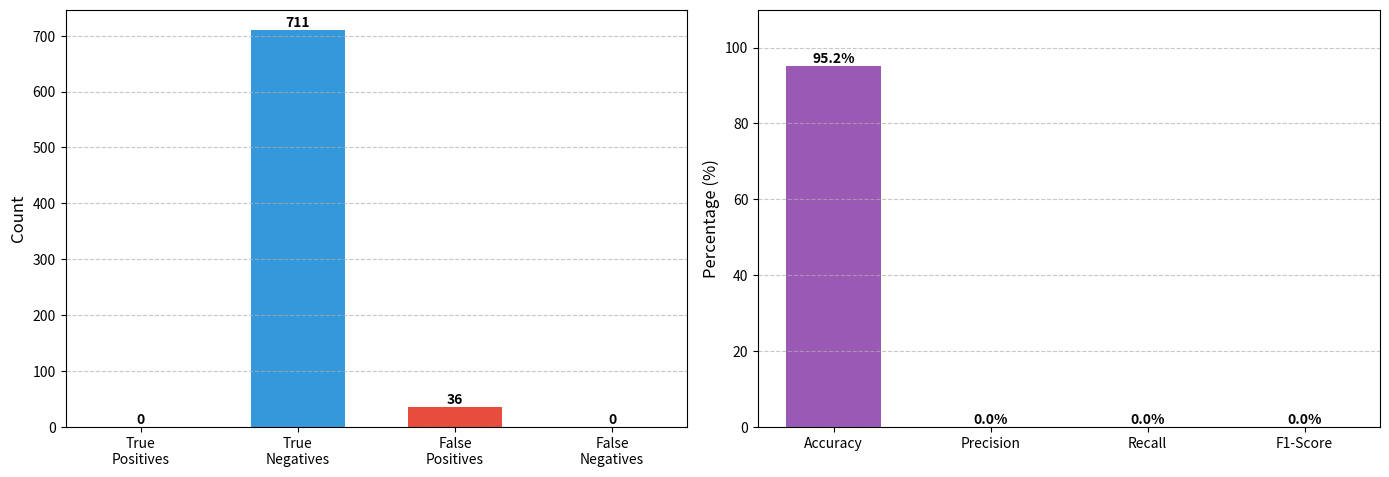

Write the Python code that produced this figure.
import matplotlib.pyplot as plt
import numpy as np


def plot_attack_detection_performance(true_positives=85, true_negatives=90, false_positives=10, false_negatives=15,
                                      model_name="NIDS Model", dataset="CICIOT",
                                      attack_types=None, attack_detection_rates=None):
    """
    Create a bar chart showing the performance metrics for network attack detection.

    Parameters:
    -----------
    true_positives : int
        Number of correctly identified attacks
    true_negatives : int
        Number of correctly identified normal traffic
    false_positives : int
        Number of normal traffic incorrectly labeled as attacks
    false_negatives : int
        Number of attacks incorrectly labeled as normal traffic
    model_name : str
        Name of the model used for detection
    dataset : str
        Name of the dataset used (e.g., "CICIOT", "IOTBOTNET", "IOT")
    attack_types : list of str, optional
        List of attack types to show detection rates for
    attack_detection_rates : list of float, optional
        List of detection rates corresponding to attack_types
    """

    # Calculate metrics
    total = true_positives + true_negatives + false_positives + false_negatives
    accuracy = 100 * (true_positives + true_negatives) / total
    precision = 100 * true_positives / (true_positives + false_positives) if (
                                                                                         true_positives + false_positives) > 0 else 0
    recall = 100 * true_positives / (true_positives + false_negatives) if (true_positives + false_negatives) > 0 else 0
    f1_score = 2 * precision * recall / (precision + recall) if (precision + recall) > 0 else 0

    # Set up figure and primary axis for main metrics
    fig = plt.figure(figsize=(14, 10))

    # First subplot for confusion matrix data
    ax1 = plt.subplot2grid((2, 2), (0, 0))

    # Create grouped bar chart for TP, TN, FP, FN
    categories = ['True\nPositives', 'True\nNegatives', 'False\nPositives', 'False\nNegatives']
    values = [true_positives, true_negatives, false_positives, false_negatives]
    colors = ['#2ecc71', '#3498db', '#e74c3c', '#f39c12']

    bars1 = ax1.bar(categories, values, color=colors, width=0.6)

    # Add data labels to the bars
    for bar in bars1:
        height = bar.get_height()
        ax1.text(bar.get_x() + bar.get_width() / 2., height + 0.1,
                 f'{int(height)}', ha='center', va='bottom', fontweight='bold')

    # Set labels and title
    ax1.set_ylabel('Count', fontsize=12)
    ax1.grid(axis='y', linestyle='--', alpha=0.7)

    # Second subplot for performance metrics
    ax2 = plt.subplot2grid((2, 2), (0, 1))

    # Create bar chart for accuracy, precision, recall, F1
    metrics = ['Accuracy', 'Precision', 'Recall', 'F1-Score']
    performance = [accuracy, precision, recall, f1_score]
    colors = ['#9b59b6', '#1abc9c', '#34495e', '#2980b9']

    bars2 = ax2.bar(metrics, performance, color=colors, width=0.6)

    # Add data labels
    for bar in bars2:
        height = bar.get_height()
        ax2.text(bar.get_x() + bar.get_width() / 2., height + 0.1,
                 f'{height:.1f}%', ha='center', va='bottom', fontweight='bold')

    # Set labels and title
    ax2.set_ylabel('Percentage (%)', fontsize=12)
    ax2.set_ylim(0, 110)  # Set y-axis to go from 0 to 110 to make room for text
    ax2.grid(axis='y', linestyle='--', alpha=0.7)

    # Third subplot for attack type detection rates (if provided)
    if attack_types and attack_detection_rates:
        ax3 = plt.subplot2grid((2, 2), (1, 0), colspan=2)

        # Sort attack types by detection rate for better visualization
        sorted_indices = np.argsort(attack_detection_rates)
        sorted_attack_types = [attack_types[i] for i in sorted_indices]
        sorted_rates = [attack_detection_rates[i] for i in sorted_indices]

        # Create color gradient based on detection rates
        colors = plt.cm.RdYlGn(np.array(sorted_rates) / 100)

        bars3 = ax3.bar(sorted_attack_types, sorted_rates, color=colors, width=0.6)

        # Add data labels
        for bar in bars3:
            height = bar.get_height()
            ax3.text(bar.get_x() + bar.get_width() / 2., height + 0.1,
                     f'{height:.1f}%', ha='center', va='bottom', fontweight='bold')

        # Set labels and title
        ax3.set_title('Detection Rate by Attack Type', fontsize=14, pad=20)
        ax3.set_xlabel('Attack Type', fontsize=12)
        ax3.set_ylabel('Detection Rate (%)', fontsize=12)
        ax3.set_ylim(0, 110)  # Set y-axis to go from 0 to 110 to make room for text
        ax3.grid(axis='y', linestyle='--', alpha=0.7)

        # Rotate x-axis labels if there are many attack types
        if len(attack_types) > 5:
            plt.setp(ax3.get_xticklabels(), rotation=45, ha='right')



    plt.tight_layout()
    plt.subplots_adjust(top=0.9)

    return fig


# Example usage with default values
# fig = plot_attack_detection_performance()

# Example with custom values
# fig = plot_attack_detection_performance(
#     true_positives=120,
#     true_negatives=150,
#     false_positives=8,
#     false_negatives=12,
#     model_name="WGAN-GP Federated Model",
#     dataset="IOTBOTNET",
#     attack_types=["DDoS", "Mirai", "Recon", "Spoofing", "Web", "BruteForce"],
#     attack_detection_rates=[96.5, 88.2, 92.7, 75.4, 89.1, 94.3]
# )

fig = plot_attack_detection_performance(
    true_positives=0,
    true_negatives=711,
    false_positives=36,
    false_negatives=0,
)

plt.show()
